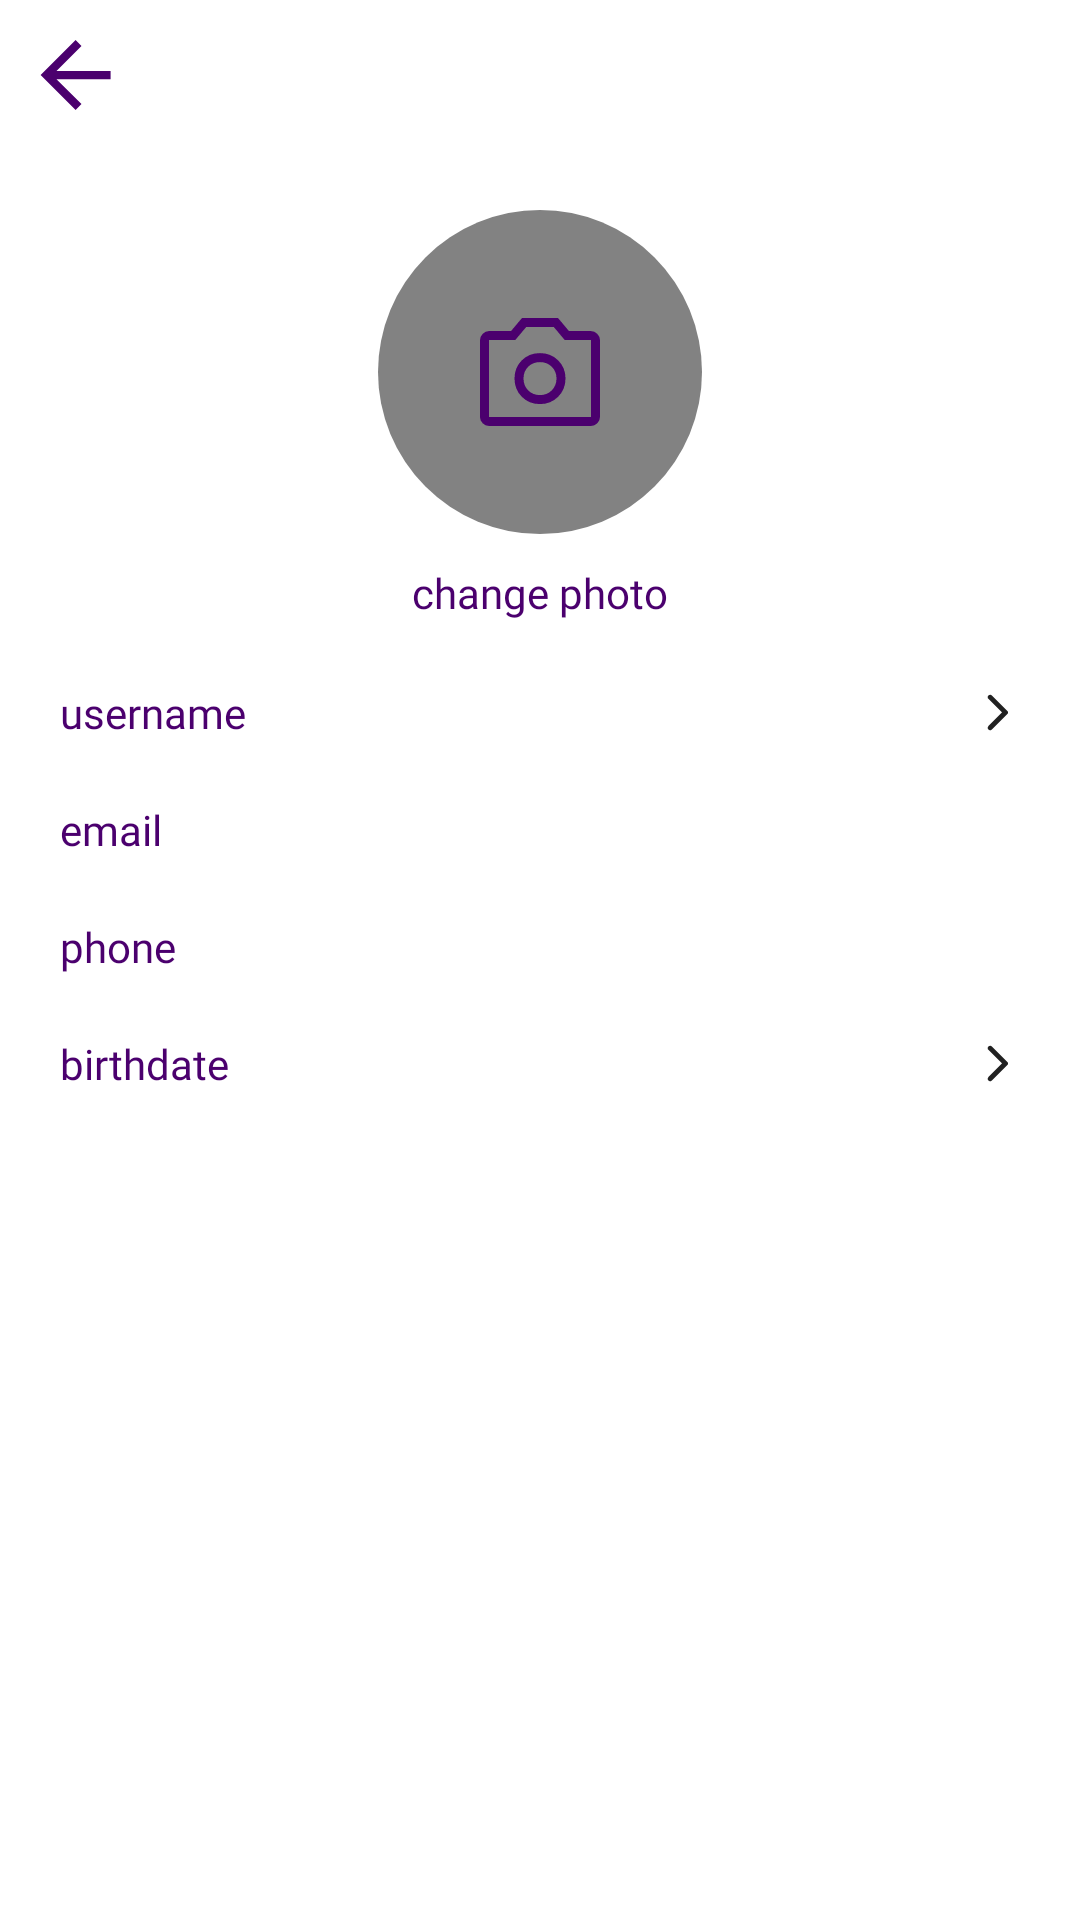

Layout XML and referenced resources for this Android screen:
<!-- AndroidManifest.xml: application theme Theme.Wowapp -->
<!-- res/layout/activity_edit_profile.xml -->
<?xml version="1.0" encoding="utf-8"?>
<LinearLayout xmlns:android="http://schemas.android.com/apk/res/android"
    xmlns:app="http://schemas.android.com/apk/res-auto"
    xmlns:tools="http://schemas.android.com/tools"
    android:layout_width="match_parent"
    android:layout_height="match_parent"
    android:gravity="top"
    android:id="@+id/llEditProfile"
    android:orientation="vertical"
    tools:context=".screen.EditProfileActivity">

    <ImageView
        android:id="@+id/imvBackToProfile"
        android:layout_width="wrap_content"
        android:layout_height="wrap_content"
        android:src="@drawable/ic_back"
        android:layout_margin="5dp"/>


    <ScrollView
        android:layout_width="match_parent"
        android:layout_height="match_parent">

        <LinearLayout
            android:layout_width="match_parent"
            android:layout_height="match_parent"
            android:layout_margin="20dp"
            android:orientation="vertical">


            <LinearLayout
                android:id="@+id/llChangePhoto"
                android:layout_width="match_parent"
                android:layout_height="wrap_content"
                android:layout_gravity="center_horizontal"
                android:gravity="center"
                android:orientation="vertical"
                android:layout_marginBottom="20dp">


                <ImageButton
                    android:layout_width="wrap_content"
                    android:layout_height="wrap_content"
                    android:layout_marginBottom="10dp"
                    android:padding="30dp"
                    android:id="@+id/imbPhoto"
                    android:src="@drawable/ic_camera"
                    android:background="@drawable/btn_rounded_shape"
                    />
                <TextView

                    android:layout_width="wrap_content"
                    android:layout_height="20dp"
                    android:text="change photo"
                    android:fontFamily="@font/montserrat_medium"
                    android:textColor="@color/royal_purple_2"/>
            </LinearLayout>

            <LinearLayout
                android:layout_width="match_parent"
                android:layout_height="wrap_content"
                android:layout_marginBottom="20dp">

                <TextView
                    android:textColor="@color/royal_purple_2"
                    android:layout_width="wrap_content"
                    android:layout_height="wrap_content"
                    android:fontFamily="@font/montserrat_bold"
                    android:paddingEnd="4dp"
                    android:text="username"/>
                <TextView
                    android:id="@+id/tvUsername"
                    android:layout_width="0dp"
                    android:layout_height="wrap_content"
                    android:layout_weight="1"
                    android:fontFamily="@font/montserrat_medium"/>
                <ImageButton
                    android:id="@+id/imbUsername"
                    android:layout_width="wrap_content"
                    android:layout_height="match_parent"
                    android:src="@drawable/ic_forward"
                    android:background="@color/transparent"/>

            </LinearLayout>

            <LinearLayout
                android:id="@+id/llEmail"
                android:layout_width="match_parent"
                android:layout_height="wrap_content"
                android:layout_marginBottom="20dp">

                <TextView
                    android:textColor="@color/royal_purple_2"
                    android:layout_width="wrap_content"
                    android:layout_height="wrap_content"
                    android:fontFamily="@font/montserrat_bold"
                    android:paddingEnd="4dp"
                    android:text="email"/>
                <TextView
                    android:id="@+id/tvEmail"
                    android:layout_width="0dp"
                    android:layout_height="wrap_content"
                    android:layout_weight="1"
                    android:fontFamily="@font/montserrat_medium"/>
            </LinearLayout>

            <LinearLayout
                android:id="@+id/llPhone"
                android:layout_width="match_parent"
                android:layout_height="wrap_content"
                android:layout_marginBottom="20dp">


                <TextView
                    android:textColor="@color/royal_purple_2"
                    android:layout_width="wrap_content"
                    android:layout_height="wrap_content"
                    android:fontFamily="@font/montserrat_bold"
                    android:paddingEnd="4dp"
                    android:text="phone"/>
                <TextView
                    android:textColor="@color/royal_purple_2"
                    android:id="@+id/tvPhone"
                    android:layout_width="0dp"
                    android:layout_height="wrap_content"
                    android:layout_weight="1"
                    android:fontFamily="@font/montserrat_medium"/>

            </LinearLayout>

            <LinearLayout
                android:layout_width="match_parent"
                android:layout_height="wrap_content"
                android:layout_marginBottom="20dp"
                android:orientation="horizontal">

                <TextView
                    android:textColor="@color/royal_purple_2"
                    android:layout_width="wrap_content"
                    android:layout_height="wrap_content"
                    android:fontFamily="@font/montserrat_bold"
                    android:paddingEnd="4dp"
                    android:text="birthdate"
                    />
                <TextView
                    android:id="@+id/tvBirthdate"
                    android:layout_width="0dp"
                    android:layout_height="wrap_content"
                    android:layout_weight="7"
                    android:fontFamily="@font/montserrat_medium"/>
                <ImageButton
                    android:id="@+id/imbBirthdate"
                    android:layout_width="wrap_content"
                    android:layout_height="match_parent"
                    android:src="@drawable/ic_forward"
                    android:background="@color/transparent"/>
                <ImageButton
                    android:id="@+id/imbSelect"
                    android:layout_width="0dp"
                    android:layout_height="wrap_content"
                    android:layout_marginBottom="20dp"
                    android:paddingVertical="4dp"
                    android:src="@drawable/ic_more"
                    android:background="@drawable/btn_red_shape"
                    android:layout_weight="2"
                    android:visibility="gone"/>
            </LinearLayout>

        </LinearLayout>
    </ScrollView>

</LinearLayout>
<!-- resources referenced by this layout -->
<resources>
  <color name="royal_purple_2">#4B006E</color>
  <color name="transparent">#00000000</color>
  <!-- drawable btn_red_shape (drawable) -->
  <?xml version="1.0" encoding="utf-8"?>
  <selector xmlns:android="http://schemas.android.com/apk/res/android">
      <item android:state_pressed="true">
          <shape>
              <solid android:color="@color/royal_purple" />
              <corners android:radius="3dp" />
  
          </shape>
      </item>
      <item>
          <shape>
              <solid android:color="@color/white" />
              <corners android:radius="3dp" />
          </shape>
      </item>
  </selector>
  <!-- drawable btn_rounded_shape (drawable) -->
  <?xml version="1.0" encoding="utf-8"?>
  <selector xmlns:android="http://schemas.android.com/apk/res/android">
      <item android:state_pressed="true">
          <shape>
              <solid android:color="@color/tiktok_grey" />
              <corners android:radius="100dp" />
          </shape>
      </item>
      <item>
          <shape>
              <solid android:color="@color/tiktok_grey" />
              <corners android:radius="100dp" />
          </shape>
      </item>
  </selector>
  <!-- drawable ic_back (drawable) -->
  <vector xmlns:android="http://schemas.android.com/apk/res/android"
      android:width="40dp"
      android:height="40dp"
      android:viewportWidth="40"
      android:viewportHeight="40"
      >
      <path
  
          android:fillColor="@color/royal_purple_2"
          android:pathData="m 20.2 31.667 l -11.667 -11.667 l 11.667 -11.667 l 1.958 1.959 l -8.333 8.333 h 18.042 v 2.75 h -18.042 l 8.333 8.333 z"/>
  </vector>
  <!-- drawable ic_forward (drawable) -->
  <vector xmlns:android="http://schemas.android.com/apk/res/android"
      android:width="15dp"
      android:height="15dp"
      android:viewportWidth="20"
      android:viewportHeight="20">
      <path
          android:fillColor="?android:attr/textColorPrimary"
          android:pathData="M5.979,17.562q-0.333,-0.333 -0.333,-0.77 0,-0.438 0.333,-0.771L12,10 5.958,3.958q-0.312,-0.312 -0.312,-0.75 0,-0.437 0.333,-0.77 0.313,-0.313 0.761,-0.313t0.76,0.313l6.938,6.937q0.145,0.146 0.208,0.302 0.062,0.156 0.062,0.323t-0.062,0.323q-0.063,0.156 -0.208,0.302l-6.959,6.958q-0.333,0.334 -0.76,0.313 -0.427,-0.021 -0.74,-0.334Z"/>
  </vector>
  <style name="Theme.Wowapp" parent="Theme.MaterialComponents.DayNight.DarkActionBar">
          
          <item name="colorPrimary">@color/purple_500</item>
          <item name="colorPrimaryVariant">@color/purple_700</item>
          <item name="colorOnPrimary">@color/white</item>
          
          <item name="colorSecondary">@color/teal_200</item>
          <item name="colorSecondaryVariant">@color/teal_700</item>
          <item name="colorOnSecondary">@color/black</item>
          
          <item name="android:statusBarColor">?attr/colorPrimaryVariant</item>
          
      </style>
  <color name="royal_purple">#7851a9</color>
  <color name="white">#FFFFFFFF</color>
  <color name="tiktok_grey">#828282</color>
  <color name="purple_500">#FF6200EE</color>
  <color name="purple_700">#FF3700B3</color>
  <color name="teal_200">#FF03DAC5</color>
  <color name="teal_700">#FF018786</color>
  <color name="black">#FF000000</color>
</resources>
